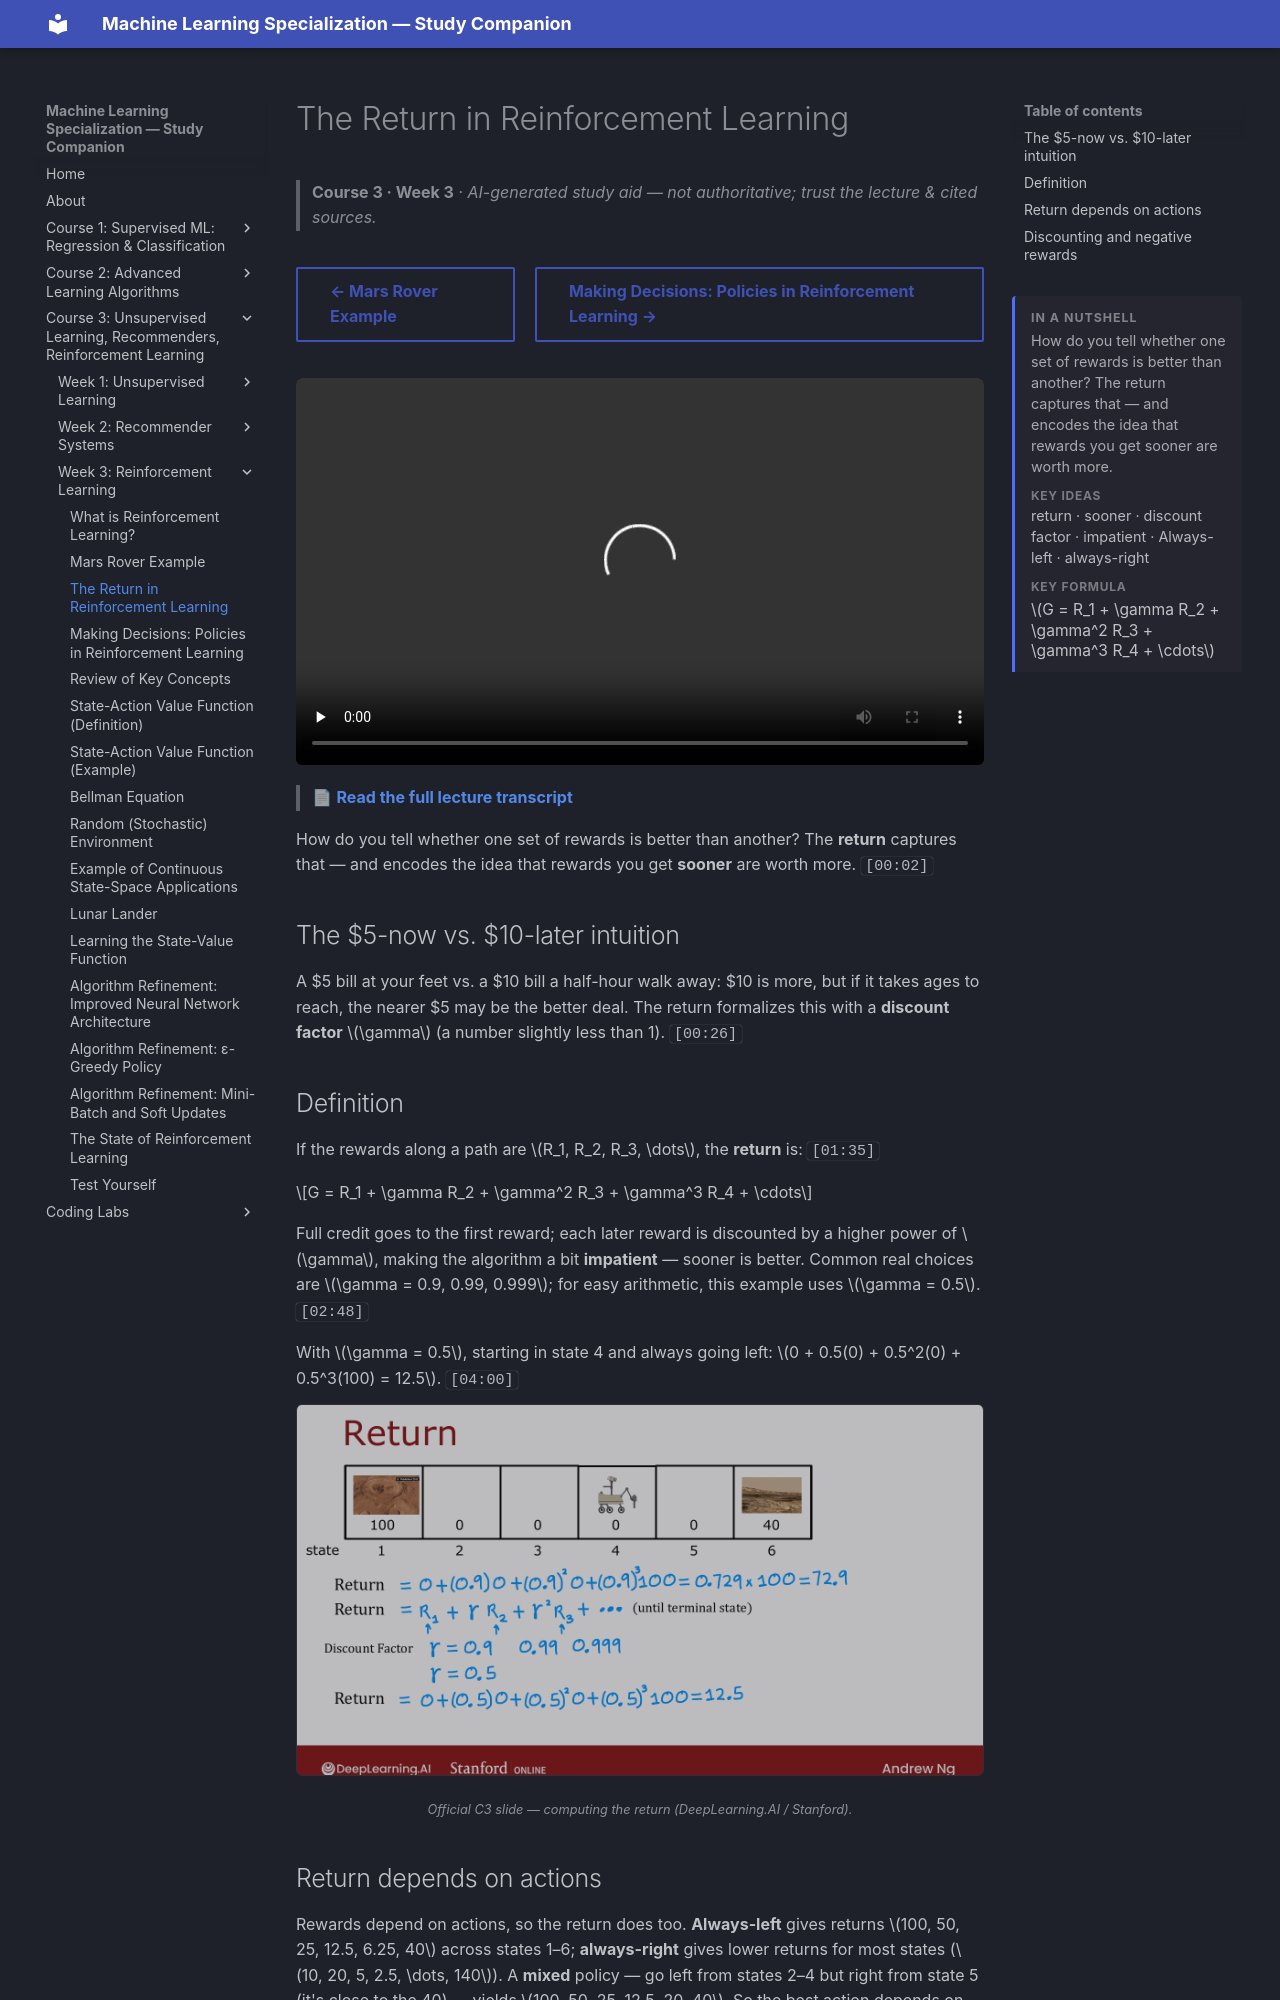

repository: pcpuwu/ml-spec-wiki · page: course-3/week-3/the-return-in-reinforcement-learning/index.html · generator: mkdocs

---
summary: '<p>How do you tell whether one set of rewards is better than another? The return captures that — and encodes the idea that rewards you get sooner are worth more.</p><span class="toc-summary__sub">Key ideas</span><p class="toc-summary__chips">return · sooner · discount factor · impatient · Always-left · always-right</p><span class="toc-summary__sub">Key formula</span><div class="toc-summary__math"><span class="arithmatex">\(G = R_1 + \gamma R_2 + \gamma^2 R_3 + \gamma^3 R_4 + \cdots\)</span></div>'
---
# The Return in Reinforcement Learning

> **Course 3 · Week 3** · _AI-generated study aid — not authoritative; trust the lecture & cited sources._

<div class="ep-nav" markdown>

[← Mars Rover Example](../../course-3/week-3/mars-rover-example.md){ .md-button }

[Making Decisions: Policies in Reinforcement Learning →](../../course-3/week-3/making-decisions-policies-in-reinforcement-learning.md){ .md-button }

</div>

<div class="video-wrap"><video controls preload="none" playsinline src="https://dyckms5inbsqq.cloudfront.net/dlai/unsupervised-learning-recommenders-reinforcement-learning/W3/L3-MLS-C3W3L1S03-the-return-in-rein/lc-unsupervised-learning-recommenders-reinforcement-learning-W3-L3-MLS-C3W3L1S03-the-return-in-rein-master_360p.mp4?v=1752487440">Your browser can't play this video — <a href="https://dyckms5inbsqq.cloudfront.net/dlai/unsupervised-learning-recommenders-reinforcement-learning/W3/L3-MLS-C3W3L1S03-the-return-in-rein/lc-unsupervised-learning-recommenders-reinforcement-learning-W3-L3-MLS-C3W3L1S03-the-return-in-rein-master_360p.mp4?v=1752487440">download the lecture</a>.</video></div>

> 📄 **[Read the full lecture transcript](the-return-in-reinforcement-learning-transcript.md)**

How do you tell whether one set of rewards is better than another? The **return** captures
that — and encodes the idea that rewards you get **sooner** are worth more. `[00:02]`

## The $5-now vs. $10-later intuition

A \$5 bill at your feet vs. a \$10 bill a half-hour walk away: \$10 is more, but if it takes
ages to reach, the nearer \$5 may be the better deal. The return formalizes this with a
**discount factor** $\gamma$ (a number slightly less than 1). `[00:26]`

## Definition

If the rewards along a path are $R_1, R_2, R_3, \dots$, the **return** is: `[01:35]`

$$G = R_1 + \gamma R_2 + \gamma^2 R_3 + \gamma^3 R_4 + \cdots$$

Full credit goes to the first reward; each later reward is discounted by a higher power of
$\gamma$, making the algorithm a bit **impatient** — sooner is better. Common real choices are
$\gamma = 0.9, 0.99, 0.999$; for easy arithmetic, this example uses $\gamma = 0.5$. `[02:48]`

With $\gamma = 0.5$, starting in state 4 and always going left:
$0 + 0.5(0) + 0.5^2(0) + 0.5^3(100) = 12.5$. `[04:00]`

![Example of return: with γ=0.5, each state's return depends on the actions you take](return-example.png){ .slide }
_Official C3 slide — computing the return (DeepLearning.AI / Stanford)._
{ .slide-cap }
